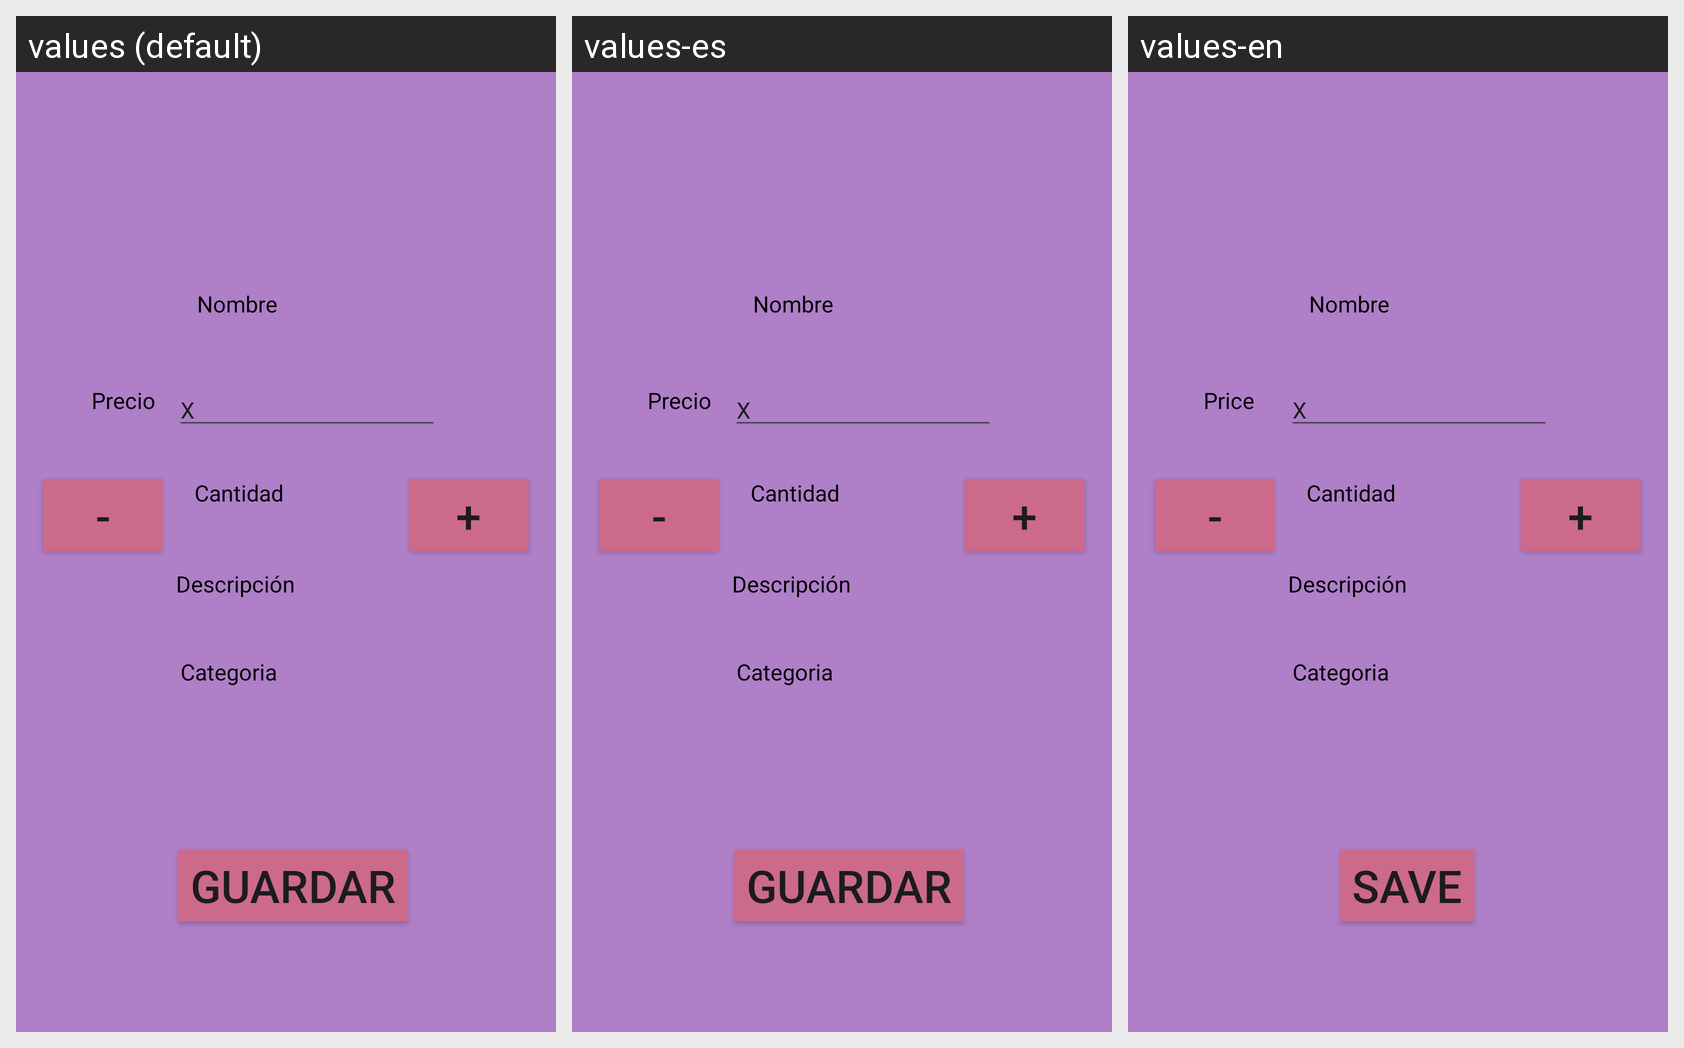

This grid shows one Android layout under several languages. Give, for every string resource on the screen, its name, the default text and each shown locale's text.
Android screen res/layout/activity_see_product_details.xml rendered under 3 locales, left to right: values (default), values-es, values-en. Device: Nexus 5 (rendered at 1080×1920; each locale shown at half size, 540×960, under a caption strip naming it); theme Theme.GroceryShoppingAssistant.
Strings drawn on this screen, with the default value and each locale's value (text and hints the layout hard-codes, and strings that could not be matched under every locale, appear in the picture but are not listed):

productPrice
  values: Precio
  values-es: Precio
  values-en: Price

save_string
  values: Guardar
  values-es: Guardar
  values-en: Save
